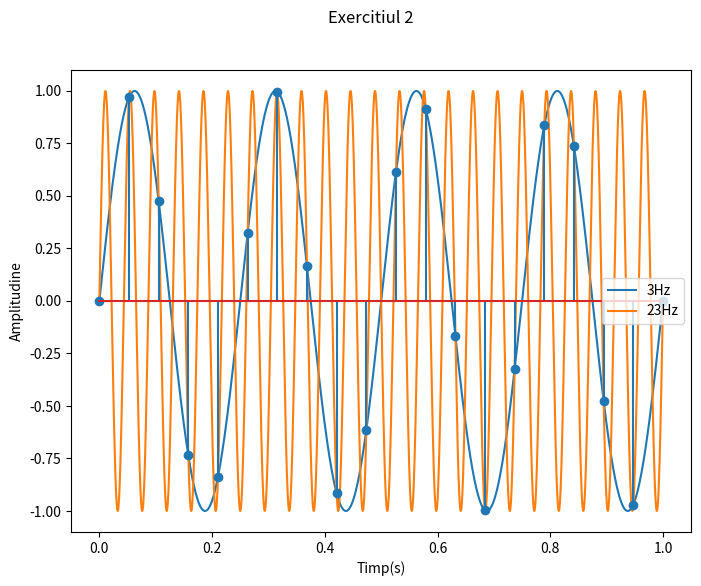

This figure's Python source:
import numpy as np
import matplotlib as mlp
import matplotlib.pyplot as plt
import scipy as sp
import math

# fs = 20 a unui semnal de f = 4 -> alierea se intampla la frecvente de 4+(20-1)n 
t1 = np.linspace(0,1,20)
t2 = np.linspace(0,1,2000)
f1s = np.sin(2*np.pi*4*t1)
f1 = np.sin(2*np.pi*4*t2)
f2 = np.sin(2*np.pi*23*t2)

fig, axs = plt.subplots(figsize = (8,6))
fig.suptitle("Exercitiul 2")
axs.plot(t2, f1,label="3Hz")
axs.plot(t2, f2,label="23Hz")
axs.stem(t1, f1s)
axs.set_xlabel("Timp(s)")
axs.set_ylabel("Amplitudine")
axs.legend()
plt.savefig("4_2.pdf")




